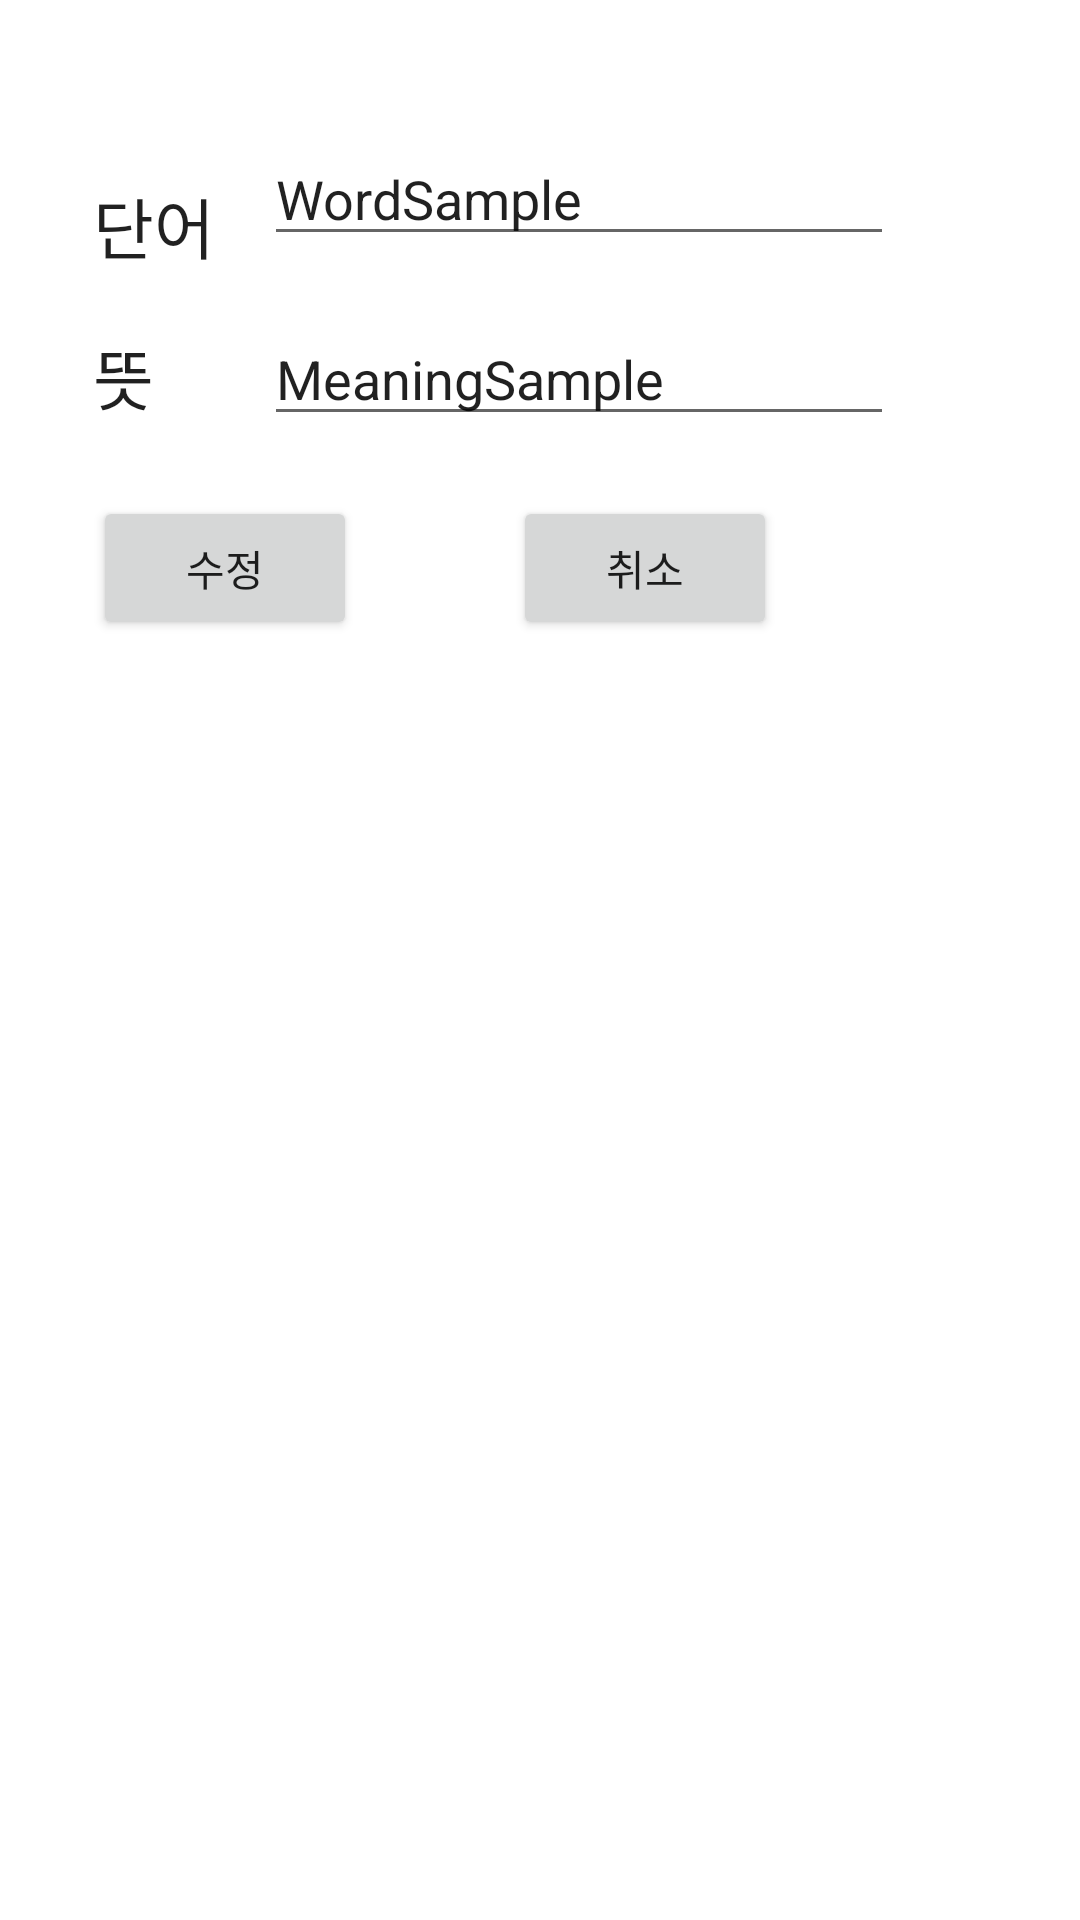

Android layout source for this screen:
<!-- AndroidManifest.xml: application theme Theme.33_PLUS_Dictionary -->
<!-- res/layout/revise_word.xml -->
<?xml version="1.0" encoding="utf-8"?>
<androidx.constraintlayout.widget.ConstraintLayout xmlns:android="http://schemas.android.com/apk/res/android"
    xmlns:app="http://schemas.android.com/apk/res-auto"
    xmlns:tools="http://schemas.android.com/tools"
    android:layout_width="wrap_content"
    android:layout_height="wrap_content"
    android:orientation="vertical">

    <TextView
        android:id="@+id/textView"
        android:layout_width="wrap_content"
        android:layout_height="wrap_content"
        android:layout_marginStart="31dp"
        android:layout_marginTop="59dp"
        android:text="단어"
        android:textAppearance="@style/TextAppearance.AppCompat.Large"
        app:layout_constraintStart_toStartOf="parent"
        app:layout_constraintTop_toTopOf="parent" />

    <TextView
        android:id="@+id/textView2"
        android:layout_width="wrap_content"
        android:layout_height="wrap_content"
        android:layout_marginStart="31dp"
        android:layout_marginTop="18dp"
        android:text="뜻"
        android:textAppearance="@style/TextAppearance.AppCompat.Large"
        app:layout_constraintStart_toStartOf="parent"
        app:layout_constraintTop_toBottomOf="@+id/textView" />

    <Button
        android:id="@+id/revise_word_button_add"
        android:layout_width="wrap_content"
        android:layout_height="wrap_content"
        android:layout_marginStart="31dp"
        android:layout_marginTop="80dp"
        android:text="수정"
        app:layout_constraintStart_toStartOf="parent"
        app:layout_constraintTop_toBottomOf="@+id/wordText" />

    <Button
        android:id="@+id/revise_word_button_cancel"
        android:layout_width="wrap_content"
        android:layout_height="wrap_content"
        android:layout_marginStart="52dp"
        android:layout_marginTop="80dp"
        android:text="취소"
        app:layout_constraintStart_toEndOf="@+id/revise_word_button_add"
        app:layout_constraintTop_toBottomOf="@+id/wordText" />

    <EditText
        android:id="@+id/wordText"
        android:layout_width="wrap_content"
        android:layout_height="wrap_content"
        android:layout_marginStart="88dp"
        android:layout_marginTop="44dp"
        android:ems="10"
        android:inputType="textPersonName"
        android:text="WordSample"
        app:layout_constraintStart_toStartOf="parent"
        app:layout_constraintTop_toTopOf="parent" />

    <EditText
        android:id="@+id/meaningText"
        android:layout_width="wrap_content"
        android:layout_height="wrap_content"
        android:layout_marginStart="88dp"
        android:layout_marginTop="104dp"
        android:ems="10"
        android:inputType="textPersonName"
        android:text="MeaningSample"
        app:layout_constraintStart_toStartOf="parent"
        app:layout_constraintTop_toTopOf="parent" />

</androidx.constraintlayout.widget.ConstraintLayout>
<!-- resources referenced by this layout -->
<resources>
  <style name="Theme.33_PLUS_Dictionary" parent="Theme.MaterialComponents.DayNight.DarkActionBar">
          
          <item name="colorPrimary">@color/purple_500</item>
          <item name="colorPrimaryVariant">@color/purple_700</item>
          <item name="colorOnPrimary">@color/white</item>
          
          <item name="colorSecondary">@color/teal_200</item>
          <item name="colorSecondaryVariant">@color/teal_700</item>
          <item name="colorOnSecondary">@color/black</item>
          
          <item name="android:statusBarColor" tools:targetApi="l">?attr/colorPrimaryVariant</item>
          
      </style>
  <!-- not gathered from this repository: default colours our renderer supplied (Android Studio template values) -->
  <color name="purple_500">#FF6200EE</color>
  <color name="purple_700">#FF3700B3</color>
  <color name="teal_200">#FF03DAC5</color>
  <color name="teal_700">#FF018786</color>
  <color name="black">#FF000000</color>
  <color name="white">#FFFFFFFF</color>
</resources>
